Labelled photos from "dataset2", an image-classification folder in 04esteban04/treeRecognition. The possible labels are: maple Aceraceae, cedar Cedrus deodara, eucalyptus Eucalyptus globulus, pine Pinaceae, oak Quercus.

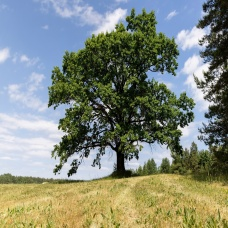
Label: oak Quercus

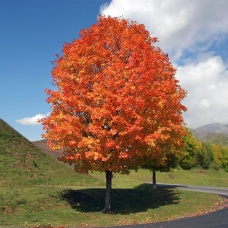
Label: maple Aceraceae

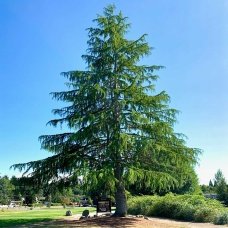
Label: cedar Cedrus deodara

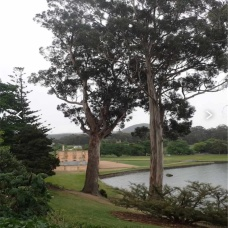
Label: eucalyptus Eucalyptus globulus

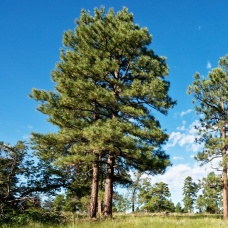
Label: pine Pinaceae

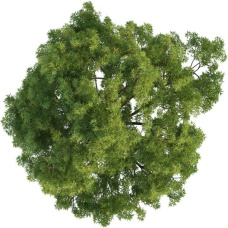
Label: oak Quercus
